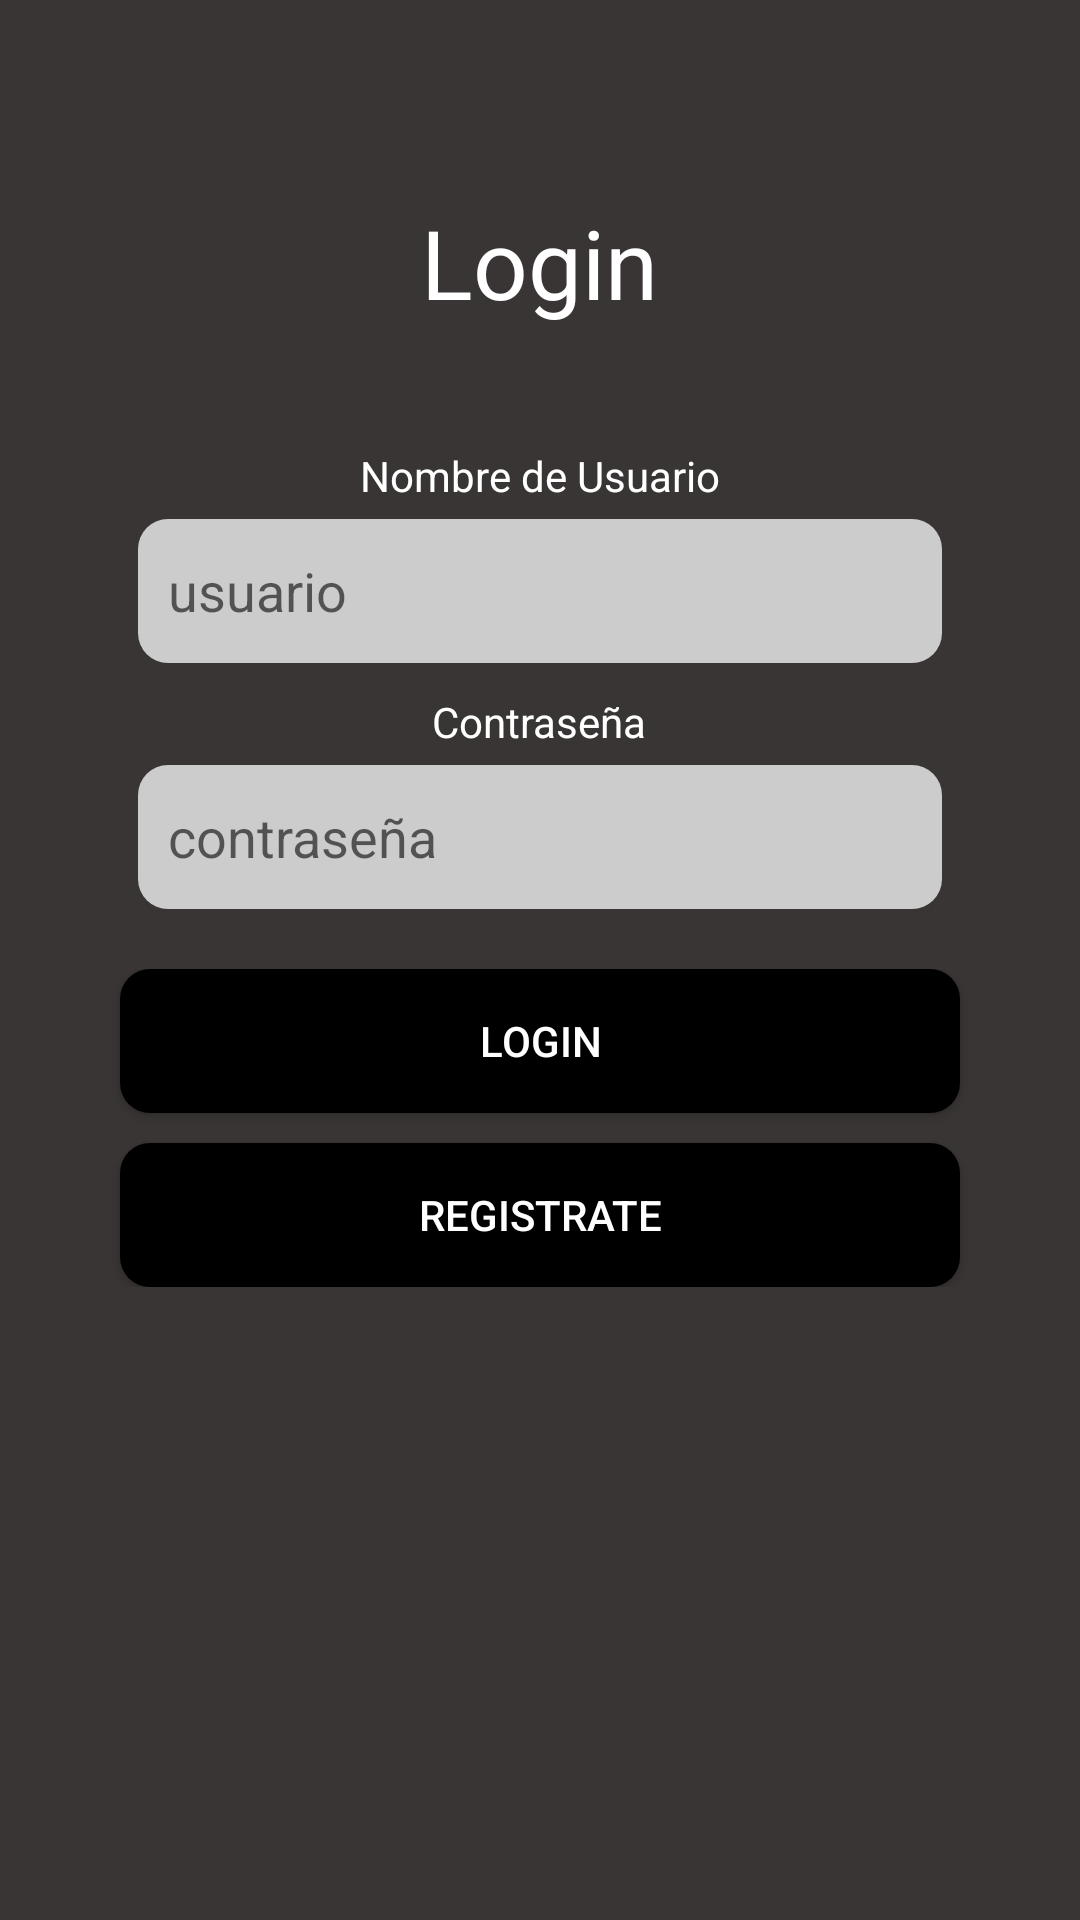

Here is an Android app screen rendered from its layout file. Give the layout XML and the strings, colors and styles it references.
<!-- AndroidManifest.xml: activity theme Theme.BeSports -->
<!-- res/layout/activity_login.xml -->
<?xml version="1.0" encoding="utf-8"?>
<LinearLayout xmlns:android="http://schemas.android.com/apk/res/android"
    android:layout_width="match_parent"
    android:layout_height="match_parent"
    android:padding="16dp"
    android:orientation="vertical"
    android:background="@color/background"
    android:gravity="center_horizontal">

    
    <TextView
        android:id="@+id/loginTitle"
        android:layout_width="wrap_content"
        android:layout_height="wrap_content"
        android:layout_marginTop="50dp"
        android:text="@string/Login"
        android:textSize="32sp"
        android:textColor="@color/characters"/>

    
    <LinearLayout
        android:layout_width="300dp"
        android:layout_height="wrap_content"
        android:orientation="vertical"
        android:layout_marginTop="40dp"
        android:gravity="center">

    
    <LinearLayout
        android:layout_width="match_parent"
        android:layout_height="wrap_content"
        android:orientation="vertical"
        android:layout_weight="1"
        android:gravity="center_horizontal">

        
        <TextView
            android:id="@+id/usernameLabel"
            android:layout_width="wrap_content"
            android:layout_height="wrap_content"
            android:text="@string/Nombre_de_Usuario"
            android:textColor="@color/characters"/>

        
        <EditText
            android:id="@+id/usernameEditText"
            android:layout_width="match_parent"
            android:layout_height="48dp"
            android:layout_marginTop="5dp"
            android:layout_marginStart="16dp"
            android:layout_marginEnd="16dp"
            android:background="@drawable/rounded_background_edittext"
            android:hint="@string/usuario"
            android:importantForAutofill="yes"
            android:autofillHints="username"
            android:inputType="text"
            android:padding="10dp"/>
    </LinearLayout>

    
    <LinearLayout
        android:layout_width="match_parent"
        android:layout_height="wrap_content"
        android:orientation="vertical"
        android:layout_weight="1"
        android:layout_marginTop="10dp"
        android:gravity="center_horizontal">

        
        <TextView
            android:id="@+id/passwordLabel"
            android:layout_width="wrap_content"
            android:layout_height="wrap_content"
            android:text="@string/Constraseña"
            android:textColor="@color/characters"/>

        
        <EditText
            android:id="@+id/passwordEditText"
            android:layout_width="match_parent"
            android:layout_height="48dp"
            android:layout_marginTop="5dp"
            android:layout_marginStart="16dp"
            android:layout_marginEnd="16dp"
            android:background="@drawable/rounded_background_edittext"
            android:hint="@string/contraseña"
            android:importantForAutofill="yes"
            android:autofillHints="password"
            android:inputType="textPassword"
            android:padding="10dp"/>
    </LinearLayout>

</LinearLayout>

    
<LinearLayout
android:layout_width="match_parent"
android:layout_height="wrap_content"
android:orientation="vertical"
android:layout_marginTop="20dp"
android:gravity="center_horizontal">


<Button
    android:id="@+id/loginButton"
    android:layout_width="280dp"
    android:layout_height="wrap_content"
    android:layout_marginBottom="10dp"
    android:background="@drawable/rounded_background_bottom"
    android:text="@string/Login"
    android:textColor="@color/characters"/>


<Button
    android:id="@+id/registerButton"
    android:layout_width="280dp"
    android:layout_height="wrap_content"
    android:background="@drawable/rounded_background_bottom"
    android:text="@string/Registrate"
    android:textColor="@color/characters"/>
</LinearLayout>

    </LinearLayout>
<!-- resources referenced by this layout -->
<resources>
  <color name="background">#393534</color>
  <color name="characters">#FFFFFF</color>
  <!-- drawable rounded_background_bottom (drawable) -->
  <?xml version="1.0" encoding="utf-8"?>
  <selector xmlns:android="http://schemas.android.com/apk/res/android">
      <item>
          <shape>
              <solid android:color="@color/Bottom"/> 
              <corners android:radius="10dp"/>  
          </shape>
      </item>
  </selector>
  <!-- drawable rounded_background_edittext (drawable) -->
  <?xml version="1.0" encoding="utf-8"?>
  <selector xmlns:android="http://schemas.android.com/apk/res/android">
      <item>
          <shape>
              <solid android:color="@color/EditText"/> 
              <corners android:radius="10dp"/>  
          </shape>
      </item>
  </selector>
  <string name="Login">Login</string>
  <string name="Nombre_de_Usuario">Nombre de Usuario</string>
  <string name="Registrate">Registrate</string>
  <string name="usuario">usuario</string>
  <style name="Theme.BeSports" parent="Theme.AppCompat.Light.NoActionBar" />
  <color name="Bottom">#000000</color>
  <color name="EditText">#CCCCCC</color>
</resources>
